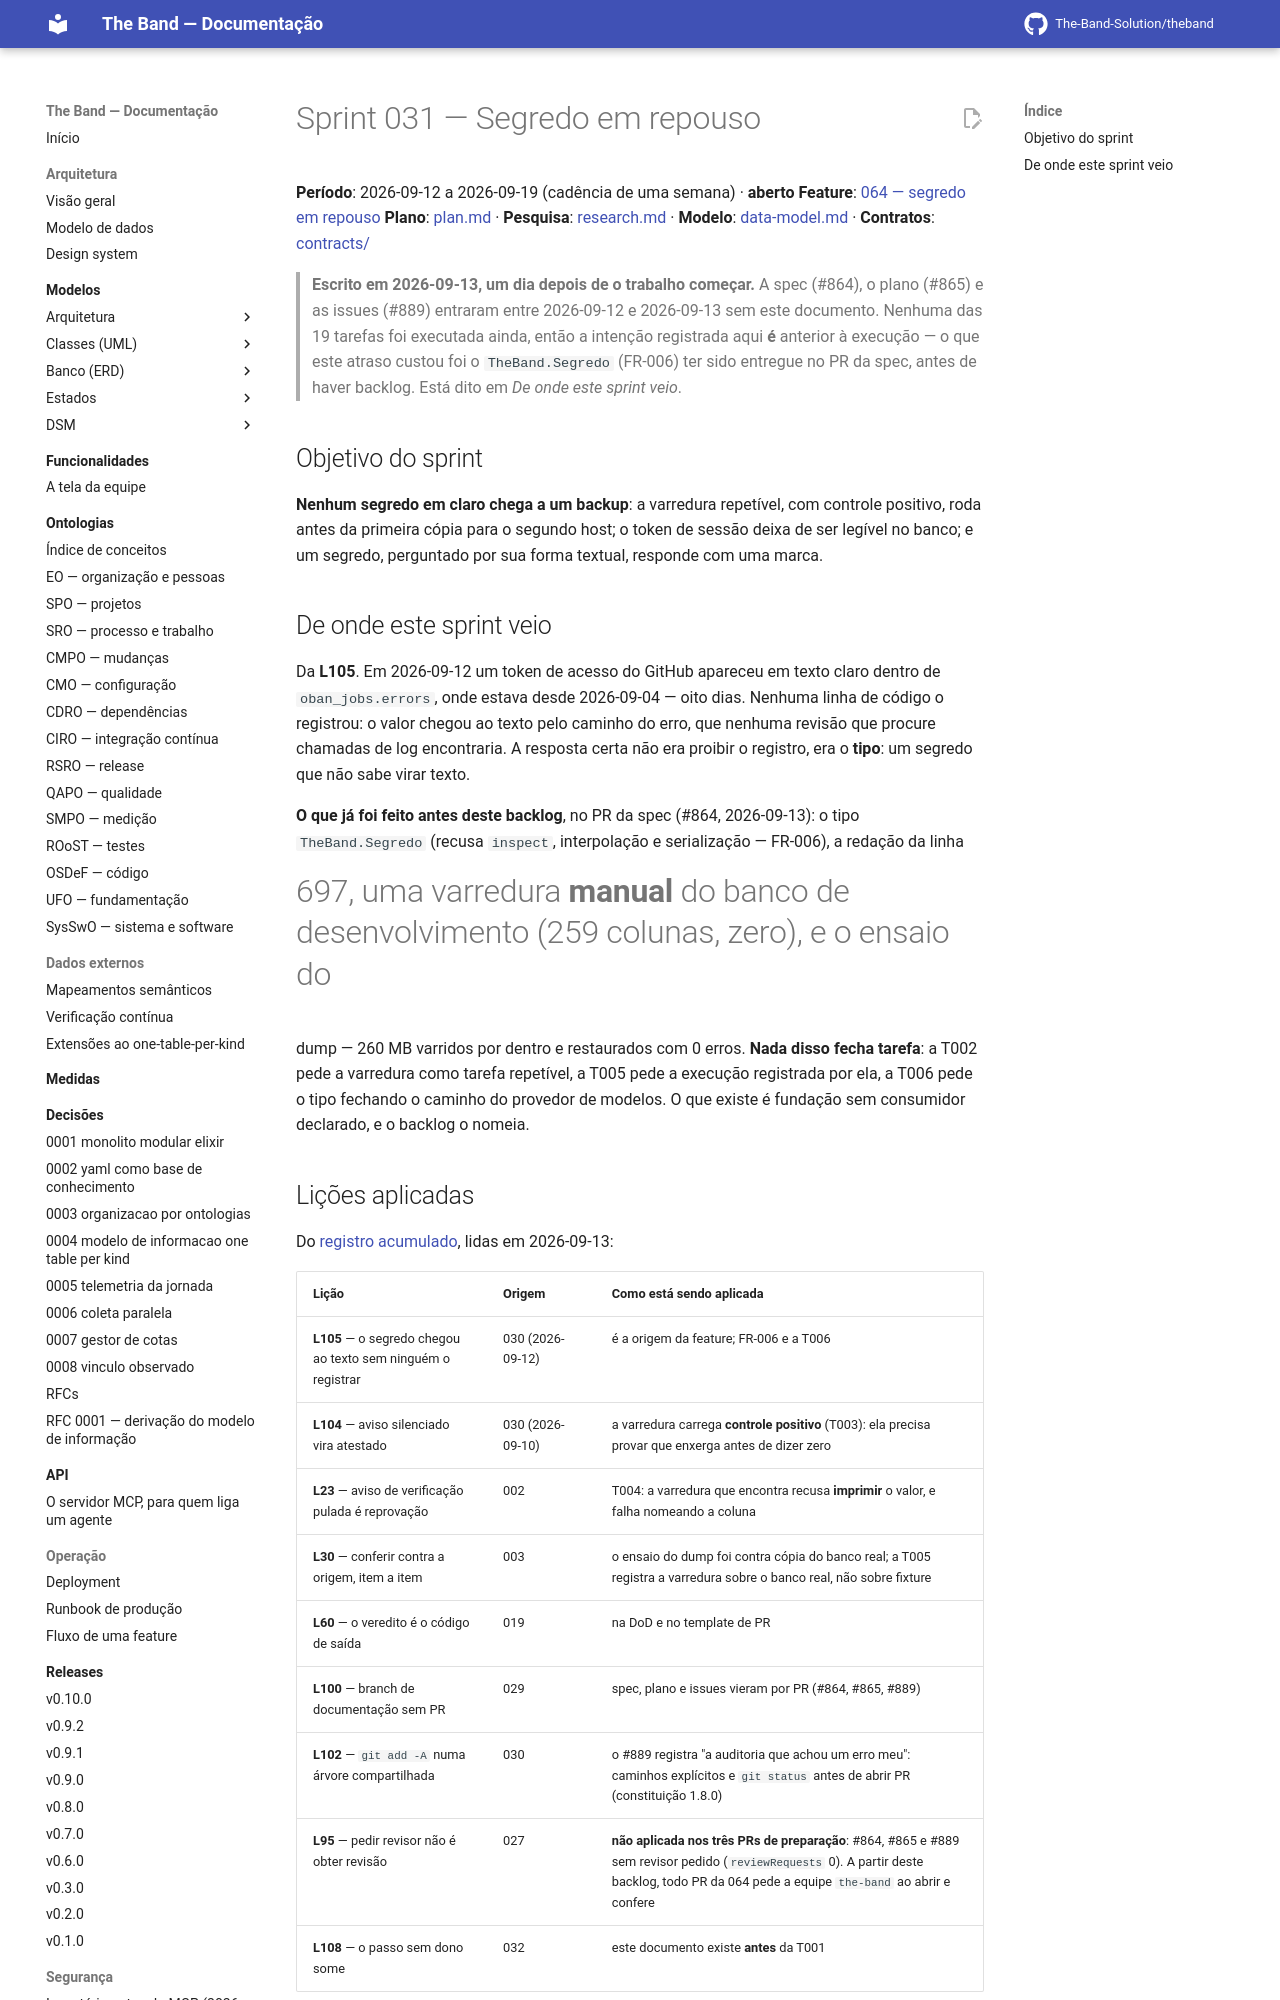

repository: The-Band-Solution/theband · page: developers/sprints/031-segredo-em-repouso/sprint-backlog/index.html · generator: mkdocs

# Sprint 031 — Segredo em repouso

**Período**: 2026-09-12 a 2026-09-19 (cadência de uma semana) · **aberto**
**Feature**: [064 — segredo em repouso](../../../specs/064-segredo-em-repouso/spec.md)
**Plano**: [plan.md](../../../specs/064-segredo-em-repouso/plan.md) ·
**Pesquisa**: [research.md](../../../specs/064-segredo-em-repouso/research.md) ·
**Modelo**: [data-model.md](../../../specs/064-segredo-em-repouso/data-model.md) ·
**Contratos**: [contracts/](../../../specs/064-segredo-em-repouso/contracts/)

> **Escrito em 2026-09-13, um dia depois de o trabalho começar.** A spec (#864), o plano (#865)
> e as issues (#889) entraram entre 2026-09-12 e 2026-09-13 sem este documento. Nenhuma das 19
> tarefas foi executada ainda, então a intenção registrada aqui **é** anterior à execução — o
> que este atraso custou foi o `TheBand.Segredo` (FR-006) ter sido entregue no PR da spec,
> antes de haver backlog. Está dito em *De onde este sprint veio*.

## Objetivo do sprint

**Nenhum segredo em claro chega a um backup**: a varredura repetível, com controle positivo,
roda antes da primeira cópia para o segundo host; o token de sessão deixa de ser legível no
banco; e um segredo, perguntado por sua forma textual, responde com uma marca.

## De onde este sprint veio

Da **L105**. Em 2026-09-12 um token de acesso do GitHub apareceu em texto claro dentro de
`oban_jobs.errors`, onde estava desde 2026-09-04 — oito dias. Nenhuma linha de código o
registrou: o valor chegou ao texto pelo caminho do erro, que nenhuma revisão que procure
chamadas de log encontraria. A resposta certa não era proibir o registro, era o **tipo**: um
segredo que não sabe virar texto.

**O que já foi feito antes deste backlog**, no PR da spec (#864, 2026-09-13): o tipo
`TheBand.Segredo` (recusa `inspect`, interpolação e serialização — FR-006), a redação da linha
#697, uma varredura **manual** do banco de desenvolvimento (259 colunas, zero), e o ensaio do
dump — 260 MB varridos por dentro e restaurados com 0 erros. **Nada disso fecha tarefa**: a T002
pede a varredura como tarefa repetível, a T005 pede a execução registrada por ela, a T006 pede o
tipo fechando o caminho do provedor de modelos. O que existe é fundação sem consumidor
declarado, e o backlog o nomeia.
